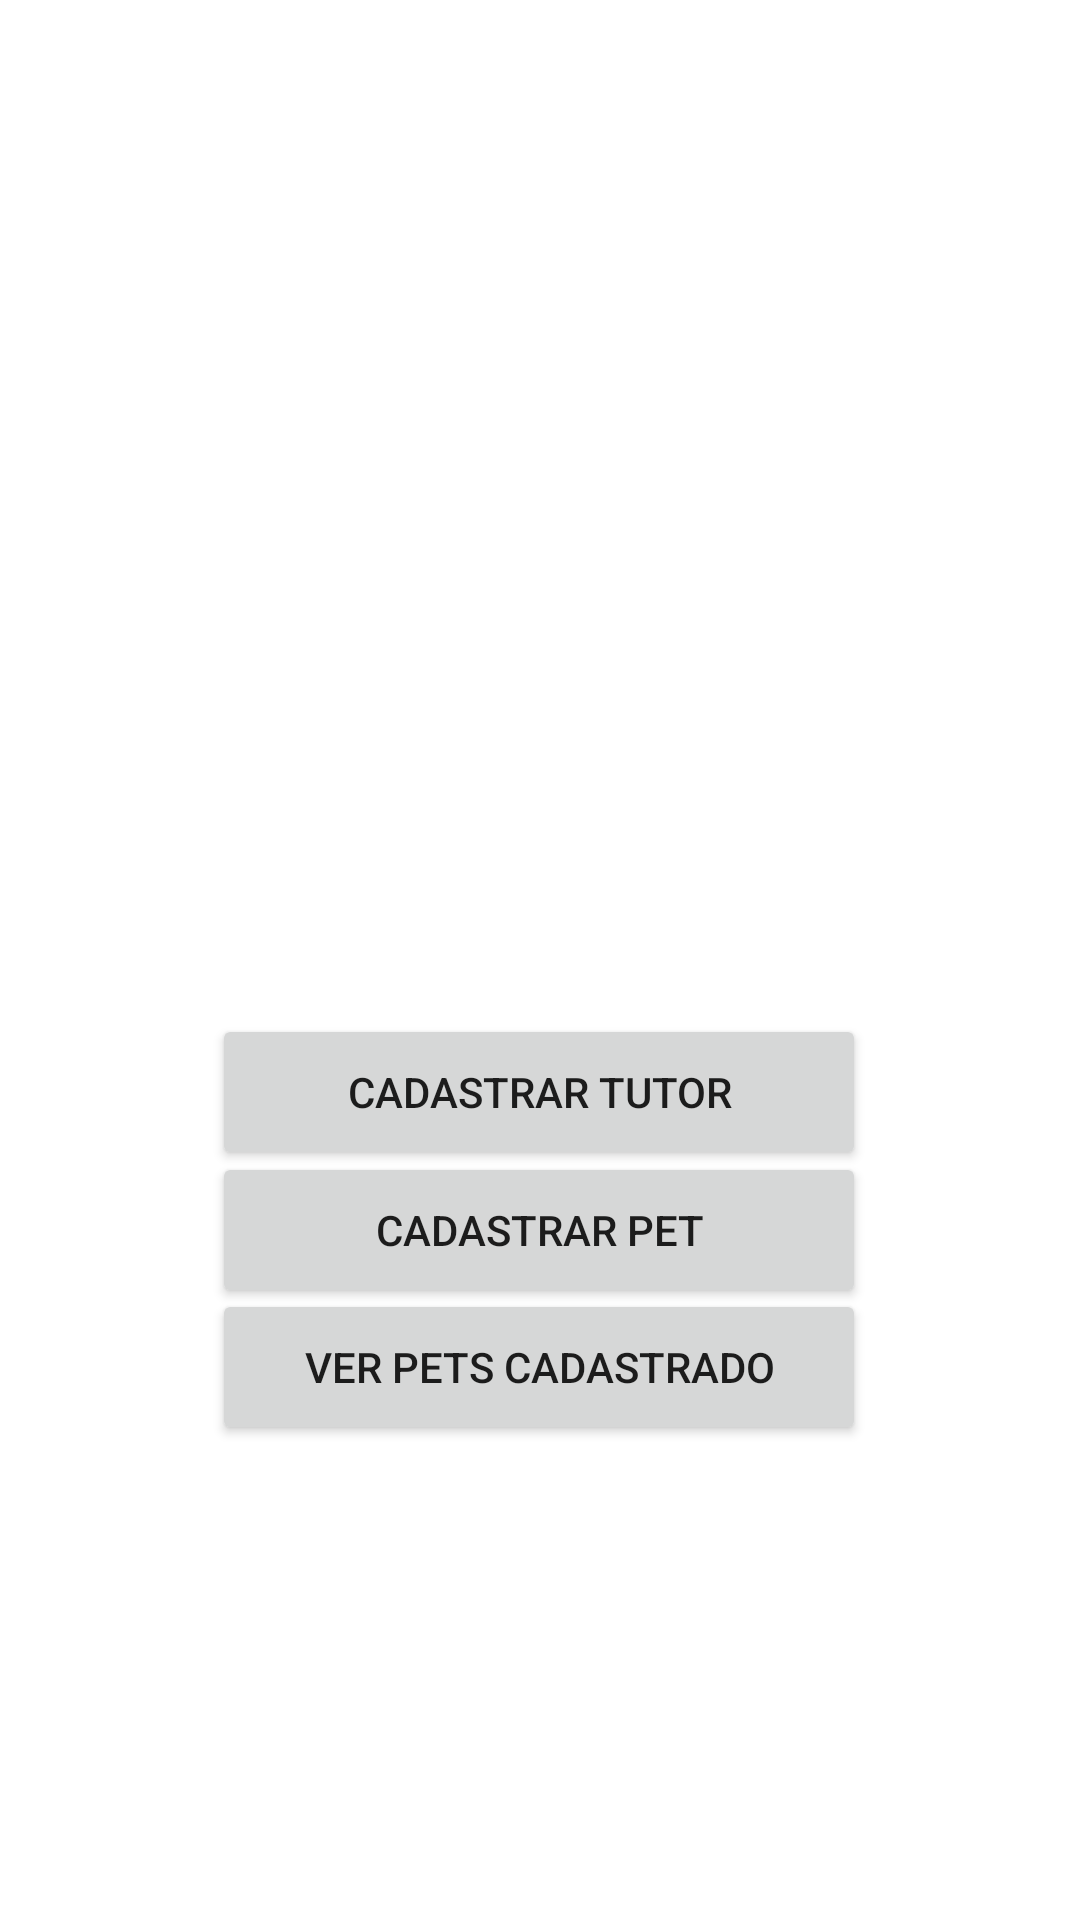

The Android layout XML behind this screen, and the referenced resources:
<!-- AndroidManifest.xml: application theme Theme.PetNatú -->
<!-- res/layout/activity_painel_adm.xml -->
<?xml version="1.0" encoding="utf-8"?>
<androidx.constraintlayout.widget.ConstraintLayout xmlns:android="http://schemas.android.com/apk/res/android"
    xmlns:app="http://schemas.android.com/apk/res-auto"
    xmlns:tools="http://schemas.android.com/tools"
    android:layout_width="match_parent"
    android:layout_height="match_parent"
    tools:context=".activity.PainelAdmActivity">

    <Button
        android:id="@+id/btCadastrarTutoPi"
        android:layout_width="218dp"
        android:layout_height="52dp"
        android:text="Cadastrar Tutor"
        app:layout_constraintBottom_toBottomOf="parent"
        app:layout_constraintEnd_toEndOf="parent"
        app:layout_constraintHorizontal_bias="0.497"
        app:layout_constraintStart_toStartOf="parent"
        app:layout_constraintTop_toTopOf="parent"
        app:layout_constraintVertical_bias="0.575" />

    <Button
        android:id="@+id/btCadastrarPetPA"
        android:layout_width="218dp"
        android:layout_height="52dp"
        android:text="Cadastrar Pet"
        app:layout_constraintBottom_toBottomOf="parent"
        app:layout_constraintEnd_toEndOf="parent"
        app:layout_constraintHorizontal_bias="0.497"
        app:layout_constraintStart_toStartOf="parent"
        app:layout_constraintTop_toTopOf="parent"
        app:layout_constraintVertical_bias="0.653" />

    <Button
        android:id="@+id/btVerPetPA"
        android:layout_width="218dp"
        android:layout_height="52dp"
        android:text="Ver Pets Cadastrado"
        app:layout_constraintBottom_toBottomOf="parent"
        app:layout_constraintEnd_toEndOf="parent"
        app:layout_constraintHorizontal_bias="0.497"
        app:layout_constraintStart_toStartOf="parent"
        app:layout_constraintTop_toTopOf="parent"
        app:layout_constraintVertical_bias="0.731" />

    <ImageView
        android:id="@+id/imageView3"
        android:layout_width="390dp"
        android:layout_height="334dp"
        app:layout_constraintBottom_toBottomOf="parent"
        app:layout_constraintEnd_toEndOf="parent"
        app:layout_constraintStart_toStartOf="parent"
        app:layout_constraintTop_toTopOf="parent"
        app:layout_constraintVertical_bias="0.0"
        app:srcCompat="@drawable/image__002" />

</androidx.constraintlayout.widget.ConstraintLayout>
<!-- resources referenced by this layout -->
<resources>
  <style name="Theme.PetNatú" parent="Theme.MaterialComponents.DayNight.DarkActionBar">
          
          <item name="colorPrimary">@color/purple_500</item>
          <item name="colorPrimaryVariant">@color/purple_700</item>
          <item name="colorOnPrimary">@color/white</item>
          
          <item name="colorSecondary">@color/teal_200</item>
          <item name="colorSecondaryVariant">@color/teal_700</item>
          <item name="colorOnSecondary">@color/black</item>
          
          <item name="android:statusBarColor" tools:targetApi="l">?attr/colorPrimaryVariant</item>
          
      </style>
  <color name="purple_500">#068E7A</color>
  <color name="purple_700">#E8068E7A</color>
  <color name="white">#FFFFFFFF</color>
  <color name="teal_200">#FF03DAC5</color>
  <color name="teal_700">#FF018786</color>
  <color name="black">#FF000000</color>
</resources>
